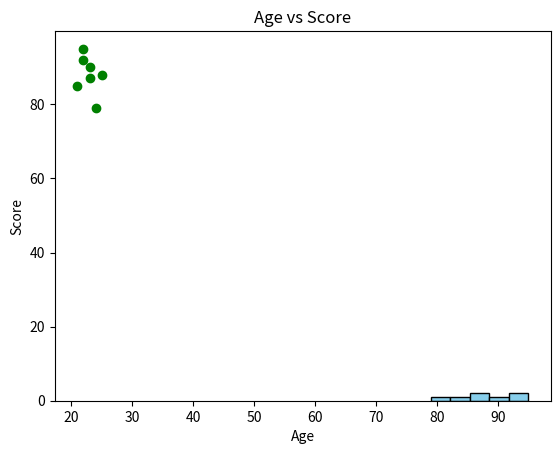
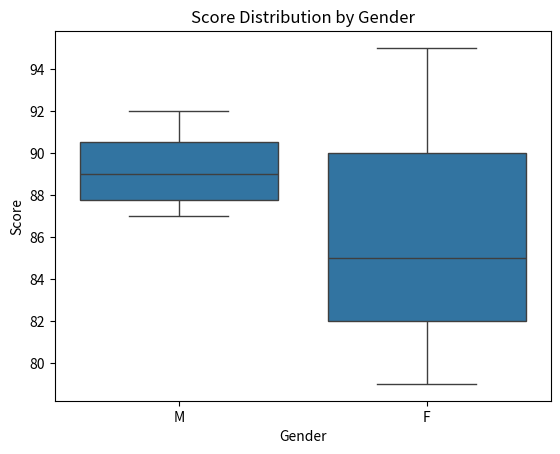
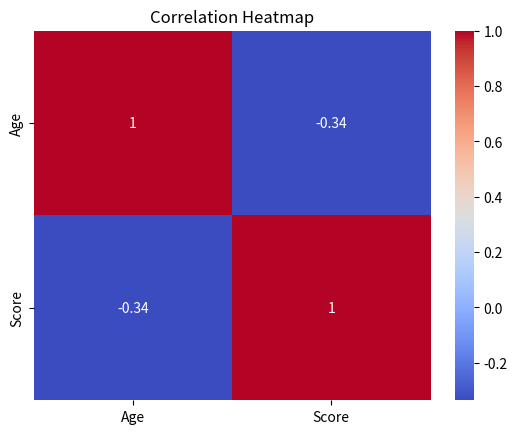
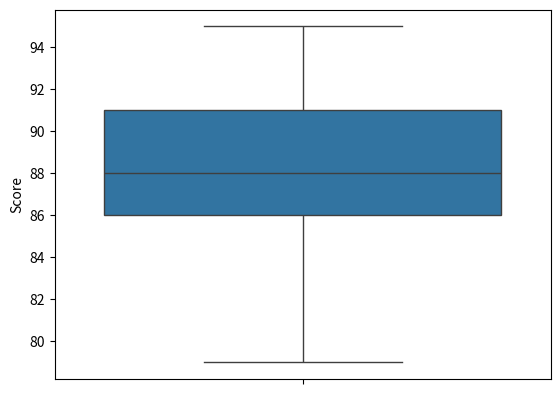

Generate these figures, in order, with matplotlib:
import pandas as pd
import matplotlib.pyplot as plt 
import seaborn as sns

#eda example

data = {
    "Name": ["Carl","Anna","John","Mike","Sara","Lily","Tom"],
    "Age": [23,21,25,22,24,22,23],
    "Score": [90,85,88,92,79,95,87],
    "Gender": ["M","F","M","M","F","F","M"]
}

df = pd.DataFrame(data)

# DATASET INFORMATION
print(df.head())       # first 5 rows
print(df.info())       # column info, data types
print(df.describe())   # statistical summary
print(df.isnull().sum())  # check missing values

# SUMMARY OF DATASET
print("Average Score:", df["Score"].mean())
print("Max Score:", df["Score"].max())
print("Min Score:", df["Score"].min())
print("Median Age:", df["Age"].median())

# GROUPING OF DATA
grouped = df.groupby("Gender")["Score"].mean()
print(grouped)

# HISTOGRAM = MATPLOTLIB
plt.hist(df["Score"], bins=5, color='skyblue', edgecolor='black')
print("Average Score:", df["Score"].mean())
print("Max Score:", df["Score"].max())
print("Min Score:", df["Score"].min())
print("Median Age:", df["Age"].median())

# SCATTER PLOT = AGE VS SCORE:
plt.scatter(df["Age"], df["Score"], color='green')
plt.title("Age vs Score")
plt.xlabel("Age")
plt.ylabel("Score")
plt.show()

# BOXPLOT OF SCORES BY GENDER
sns.boxplot(x="Gender", y="Score", data=df)
plt.title("Score Distribution by Gender")
plt.show()

# HEATMAP OF CORRELATION
corr = df.select_dtypes(include="number").corr()
sns.heatmap(corr, annot=True, cmap="coolwarm")
plt.title("Correlation Heatmap")
plt.show()

# OUTLIERS
sns.boxplot(df["Score"])
plt.show()
